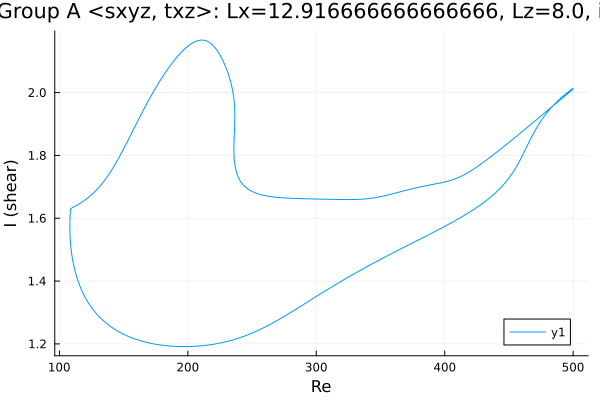

Data behind this chart, as committed beside it:
Re, shear
500.0, 2.013
499.7, 2.013
498.3, 2.009
496.9, 2.004
495.5, 2
494.1, 1.995
492.7, 1.99
491.3, 1.985
489.9, 1.98
488.4, 1.975
487, 1.969
485.6, 1.963
484.2, 1.957
482.8, 1.951
481.4, 1.944
480, 1.937
478.5, 1.93
477.1, 1.922
475.7, 1.914
474.3, 1.906
472.9, 1.896
471.5, 1.887
470.7, 1.881
469.3, 1.871
467.9, 1.86
466.4, 1.849
465, 1.837
464.2, 1.83
462.8, 1.818
461.4, 1.807
460.8, 1.802
459.4, 1.79
458.9, 1.787
457.5, 1.776
456.1, 1.766
454.7, 1.756
453.3, 1.747
451.9, 1.738
450.4, 1.73
449, 1.723
447.6, 1.716
446.2, 1.709
444.8, 1.702
443.4, 1.696
442, 1.69
440.5, 1.685
439.1, 1.679
437.7, 1.674
436.3, 1.669
434.9, 1.664
433.5, 1.66
432.1, 1.655
430.6, 1.651
429.2, 1.647
427.8, 1.642
426.4, 1.638
425, 1.634
423.6, 1.631
422.2, 1.627
420.7, 1.623
... 645 more rows
